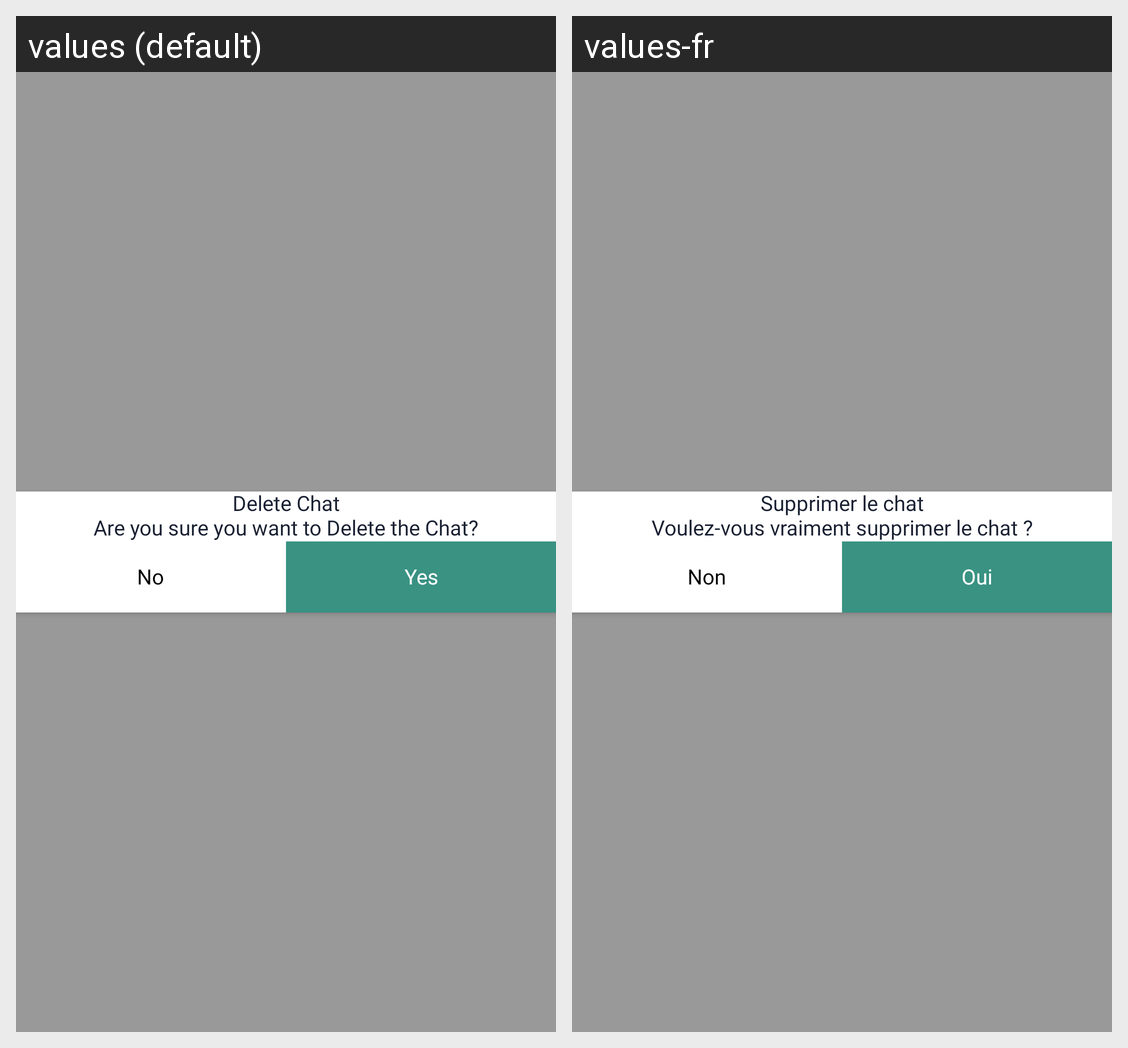

Translations of the strings shown on this Android screen, per locale in the grid:
Android screen res/layout/dialog_delete_chat.xml rendered under 2 locales, left to right: values (default), values-fr. Device: Nexus 5 (rendered at 1080×1920; each locale shown at half size, 540×960, under a caption strip naming it); theme AppTheme.
Strings drawn on this screen, with the default value and each locale's value (text and hints the layout hard-codes, and strings that could not be matched under every locale, appear in the picture but are not listed):

delete_chat
  values: Delete Chat
  values-fr: Supprimer le chat

are_you_sure_you_want_to_delete_the_chat
  values: Are you sure you want to Delete the Chat?
  values-fr: Voulez-vous vraiment supprimer le chat ?

no
  values: No
  values-fr: Non

yes
  values: Yes
  values-fr: Oui
